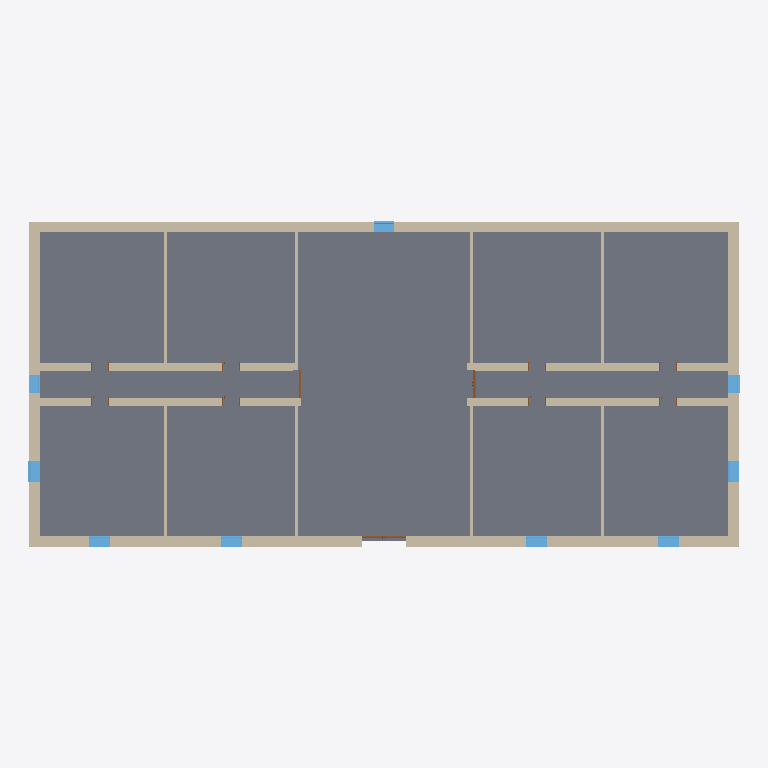
Plan cut of the same IFC building model at storey 'BuildingStorey_0cm' (level 0.00 m, cut at 1.40 m), seen from above with north up, elements coloured by IFC class: 34 walls (beige), 11 slabs (grey), 9 windows (light blue), 3 doors (brown). Cut surfaces are drawn darker.
Extent 40.7 m × 18.7 m × 27.7 m (x, y, z). Storeys (6): BuildingStorey_0cm at 0.00 m; BuildingStorey_450cm at 4.50 m; BuildingStorey_900cm at 9.00 m; BuildingStorey_1300cm at 13.00 m; BuildingStorey_2000cm at 20.00 m; BuildingStorey_2700cm at 27.00 m. Elements (243): 111 IfcWall, 51 IfcWindow, 45 IfcSlab, 31 IfcDoor, 5 IfcRoof.

HEADER;
FILE_DESCRIPTION(('ViewDefinition [ReferenceView_V1.2]','RevitIdentifiers [ContentGUID: b61fbad3-7ab5-4a03-b71c-7b7d381f60bf, VersionGUID: 5ea79e7c-f8d4-41c7-a30a-cbb952a8bc72, NumberOfSaves: 1]'),'2;1');
FILE_NAME('Town_Hall.ifc','2026-10-24T13:26:28+01:00',(''),(''),'ODA SDAI 25.12','Autodesk - Revit 26.4.0.32 (ENG) - 26.4.0.32','');
FILE_SCHEMA(('IFC4'));
ENDSEC;
DATA;
#18=IFCPROJECT('2s7xhJUhLA0xSSUtt7u9zF',#6,'Project Number',$,$,'Project Name','Project Status',(#13),#40473);
#48=IFCSITE('2s7xhJUhLA0xSSUtt7u9zD',#6,'Default',$,$,#47,$,$,.ELEMENT.,(51,30,23,112487),(0,-7,-37,-956022),0.0,$,$);
#22=IFCBUILDING('2s7xhJUhLA0xSSUtt7u9zE',#6,'',$,$,#21,$,'',.ELEMENT.,$,$,#19);
#25=IFCBUILDINGSTOREY('3Zu5Bv0LOHrPC10026FoQQ',#6,'BuildingStorey_0cm',$,$,#24,$,'BuildingStorey_0cm',.ELEMENT.,0.0);
#29=IFCBUILDINGSTOREY('1Ufvvy_DH1nwCAoxbIh4ZL',#6,'BuildingStorey_450cm',$,$,#28,$,'BuildingStorey_450cm',.ELEMENT.,4500.0);
#33=IFCBUILDINGSTOREY('1Ufvvy_DH1nwCAoxbIh4ZQ',#6,'BuildingStorey_900cm',$,$,#32,$,'BuildingStorey_900cm',.ELEMENT.,9000.0);
#37=IFCBUILDINGSTOREY('1Ufvvy_DH1nwCAoxbIh4ZR',#6,'BuildingStorey_1300cm',$,$,#36,$,'BuildingStorey_1300cm',.ELEMENT.,13000.0);
#41=IFCBUILDINGSTOREY('1Ufvvy_DH1nwCAoxbIh4ZO',#6,'BuildingStorey_2000cm',$,$,#40,$,'BuildingStorey_2000cm',.ELEMENT.,20000.0);
#45=IFCBUILDINGSTOREY('1Ufvvy_DH1nwCAoxbIh4ZP',#6,'BuildingStorey_2700cm',$,$,#44,$,'BuildingStorey_2700cm',.ELEMENT.,27000.0);
#23390=IFCSLAB('1Ufvvy_DH1nwCAoxbIh4cn',#6,'Floor:TBIM_Ventilated_Crawl_Space_Floor_450:325059',$,$,#23379,#23389,'325059',.FLOOR.);
#23587=IFCSLAB('1Ufvvy_DH1nwCAoxbIh4cb',#6,'Floor:TBIM_Ventilated_Crawl_Space_Floor_450:325079',$,$,#23576,#23586,'325079',.FLOOR.);
#23194=IFCSLAB('1Ufvvy_DH1nwCAoxbIh4d7',#6,'Floor:TBIM_Ventilated_Crawl_Space_Floor_450:325045',$,$,#23183,#23193,'325045',.FLOOR.);
#23096=IFCSLAB('1Ufvvy_DH1nwCAoxbIh4dS',#6,'Floor:TBIM_Ventilated_Crawl_Space_Floor_450:325038',$,$,#23085,#23095,'325038',.FLOOR.);
#23685=IFCSLAB('1Ufvvy_DH1nwCAoxbIh4ci',#6,'Floor:TBIM_Ventilated_Crawl_Space_Floor_450:325086',$,$,#23674,#23684,'325086',.FLOOR.);
#23292=IFCSLAB('1Ufvvy_DH1nwCAoxbIh4dE',#6,'Floor:TBIM_Ventilated_Crawl_Space_Floor_450:325052',$,$,#23281,#23291,'325052',.FLOOR.);
#23783=IFCSLAB('1Ufvvy_DH1nwCAoxbIh4cN',#6,'Floor:TBIM_Ventilated_Crawl_Space_Floor_450:325093',$,$,#23772,#23782,'325093',.FLOOR.);
#22844=IFCSLAB('1Ufvvy_DH1nwCAoxbIh4di',#6,'Floor:TBIM_Ventilated_Crawl_Space_Floor_450:325022',$,$,#22833,#22843,'325022',.FLOOR.);
#23881=IFCSLAB('1Ufvvy_DH1nwCAoxbIh4cU',#6,'Floor:TBIM_Ventilated_Crawl_Space_Floor_450:325100',$,$,#23870,#23880,'325100',.FLOOR.);
#22997=IFCSLAB('1Ufvvy_DH1nwCAoxbIh4dN',#6,'Floor:TBIM_Ventilated_Crawl_Space_Floor_450:325029',$,$,#22986,#22996,'325029',.FLOOR.);
#23489=IFCSLAB('1Ufvvy_DH1nwCAoxbIh4cy',#6,'Floor:TBIM_Ventilated_Crawl_Space_Floor_450:325070',$,$,#23478,#23488,'325070',.FLOOR.);
#13847=IFCWALL('1Ufvvy_DH1nwCAoxbIh4Z7',#6,'Basic Wall:TBIM_Rendered_Solid_Brick_Wall_600:324789',$,$,#13808,#13812,'324789',.NOTDEFINED.);
#13759=IFCWALL('1Ufvvy_DH1nwCAoxbIh4Z6',#6,'Basic Wall:TBIM_Rendered_Solid_Brick_Wall_600:324788',$,$,#13720,#13724,'324788',.NOTDEFINED.);
#15622=IFCWALL('1Ufvvy_DH1nwCAoxbIh4Y7',#6,'Basic Wall:TBIM_Rendered_Solid_Brick_Wall_600:324853',$,$,#15583,#15587,'324853',.NOTDEFINED.);
#13929=IFCWALL('1Ufvvy_DH1nwCAoxbIh4Z4',#6,'Basic Wall:TBIM_Rendered_Solid_Brick_Wall_600:324790',$,$,#13896,#13900,'324790',.NOTDEFINED.);
#13583=IFCWALL('1Ufvvy_DH1nwCAoxbIh4Z0',#6,'Basic Wall:TBIM_Rendered_Solid_Brick_Wall_600:324786',$,$,#13544,#13548,'324786',.NOTDEFINED.);
#13671=IFCWALL('1Ufvvy_DH1nwCAoxbIh4Z1',#6,'Basic Wall:TBIM_Rendered_Solid_Brick_Wall_600:324787',$,$,#13632,#13636,'324787',.NOTDEFINED.);
#15534=IFCWALL('1Ufvvy_DH1nwCAoxbIh4Y6',#6,'Basic Wall:TBIM_Rendered_Solid_Brick_Wall_600:324852',$,$,#15495,#15499,'324852',.NOTDEFINED.);
#14720=IFCWALL('1Ufvvy_DH1nwCAoxbIh4ZD',#6,'Basic Wall:TBIM_Rendered_Solid_Brick_Wall_600:324799',$,$,#14681,#14685,'324799',.NOTDEFINED.);
#15710=IFCWALL('1Ufvvy_DH1nwCAoxbIh4Y4',#6,'Basic Wall:TBIM_Rendered_Solid_Brick_Wall_600:324854',$,$,#15671,#15675,'324854',.NOTDEFINED.);
#13142=IFCWALL('1Ufvvy_DH1nwCAoxbIh4ZV',#6,'Basic Wall:TBIM_Rendered_Solid_Brick_Wall_600:324781',$,$,#13103,#13107,'324781',.NOTDEFINED.);
#12991=IFCWALL('1Ufvvy_DH1nwCAoxbIh4ZU',#6,'Basic Wall:TBIM_Rendered_Solid_Brick_Wall_600:324780',$,$,#12943,#12947,'324780',.NOTDEFINED.);
#13318=IFCWALL('1Ufvvy_DH1nwCAoxbIh4ZT',#6,'Basic Wall:TBIM_Rendered_Solid_Brick_Wall_600:324783',$,$,#13279,#13283,'324783',.NOTDEFINED.);
#14808=IFCWALL('1Ufvvy_DH1nwCAoxbIh4Yo',#6,'Basic Wall:TBIM_Rendered_Solid_Brick_Wall_600:324800',$,$,#14769,#14773,'324800',.NOTDEFINED.);
#15798=IFCWALL('1Ufvvy_DH1nwCAoxbIh4Y5',#6,'Basic Wall:TBIM_Rendered_Solid_Brick_Wall_600:324855',$,$,#15759,#15763,'324855',.NOTDEFINED.);
#18023=IFCWALL('1Ufvvy_DH1nwCAoxbIh4bC',#6,'Basic Wall:TBIM_Solid_Brick_Spine_Wall_460:324926',$,$,#17961,#17965,'324926',.NOTDEFINED.);
#20176=IFCWALL('1Ufvvy_DH1nwCAoxbIh4ad',#6,'Basic Wall:TBIM_Solid_Brick_Spine_Wall_460:324949',$,$,#20143,#20147,'324949',.NOTDEFINED.);
#20012=IFCWALL('1Ufvvy_DH1nwCAoxbIh4aX',#6,'Basic Wall:TBIM_Solid_Brick_Spine_Wall_460:324947',$,$,#19979,#19983,'324947',.NOTDEFINED.);
#17772=IFCWALL('1Ufvvy_DH1nwCAoxbIh4bE',#6,'Basic Wall:TBIM_Solid_Brick_Spine_Wall_460:324924',$,$,#17739,#17743,'324924',.NOTDEFINED.);
#18386=IFCWALL('1Ufvvy_DH1nwCAoxbIh4ap',#6,'Basic Wall:TBIM_Solid_Brick_Spine_Wall_460:324929',$,$,#18353,#18357,'324929',.NOTDEFINED.);
#20258=IFCWALL('1Ufvvy_DH1nwCAoxbIh4aa',#6,'Basic Wall:TBIM_Solid_Brick_Spine_Wall_460:324950',$,$,#20225,#20229,'324950',.NOTDEFINED.);
#20094=IFCWALL('1Ufvvy_DH1nwCAoxbIh4ac',#6,'Basic Wall:TBIM_Solid_Brick_Spine_Wall_460:324948',$,$,#20061,#20065,'324948',.NOTDEFINED.);
#18202=IFCWALL('1Ufvvy_DH1nwCAoxbIh4bD',#6,'Basic Wall:TBIM_Solid_Brick_Spine_Wall_460:324927',$,$,#18169,#18173,'324927',.NOTDEFINED.);
#18975=IFCWALL('1Ufvvy_DH1nwCAoxbIh4aw',#6,'Basic Wall:TBIM_Solid_Brick_Partition_150:324936',$,$,#18942,#18946,'324936',.NOTDEFINED.);
#19057=IFCWALL('1Ufvvy_DH1nwCAoxbIh4ax',#6,'Basic Wall:TBIM_Solid_Brick_Partition_150:324937',$,$,#19024,#19028,'324937',.NOTDEFINED.);
#17883=IFCWALL('1Ufvvy_DH1nwCAoxbIh4bF',#6,'Basic Wall:TBIM_Solid_Brick_Partition_150:324925',$,$,#17850,#17854,'324925',.NOTDEFINED.);
#20422=IFCWALL('1Ufvvy_DH1nwCAoxbIh4ag',#6,'Basic Wall:TBIM_Solid_Brick_Partition_150:324952',$,$,#20389,#20393,'324952',.NOTDEFINED.);
#18714=IFCWALL('1Ufvvy_DH1nwCAoxbIh4at',#6,'Basic Wall:TBIM_Solid_Brick_Partition_150:324933',$,$,#18681,#18685,'324933',.NOTDEFINED.);
#18796=IFCWALL('1Ufvvy_DH1nwCAoxbIh4aq',#6,'Basic Wall:TBIM_Solid_Brick_Partition_150:324934',$,$,#18763,#18767,'324934',.NOTDEFINED.);
#20340=IFCWALL('1Ufvvy_DH1nwCAoxbIh4ab',#6,'Basic Wall:TBIM_Solid_Brick_Partition_150:324951',$,$,#20307,#20311,'324951',.NOTDEFINED.);
#18468=IFCWALL('1Ufvvy_DH1nwCAoxbIh4am',#6,'Basic Wall:TBIM_Solid_Brick_Partition_150:324930',$,$,#18435,#18439,'324930',.NOTDEFINED.);
#32598=IFCWINDOW('1Ufvvy_DH1nwCAoxbIh4RS',#6,'Windows_Sgl_Plain:TBIM_Arched_Timber_Window_120x240:326318',$,$,#38865,#32594,'326318',2400.000000000001,1200.0000000000007,.WINDOW.,.NOTDEFINED.,$);
#14632=IFCWALL('1Ufvvy_DH1nwCAoxbIh4ZC',#6,'Basic Wall:TBIM_Rendered_Solid_Brick_Wall_600:324798',$,$,#14593,#14597,'324798',.NOTDEFINED.);
#32510=IFCWINDOW('1Ufvvy_DH1nwCAoxbIh4RV',#6,'Windows_Sgl_Plain:TBIM_Arched_Timber_Window_120x240:326317',$,$,#38845,#32506,'326317',2400.000000000001,1200.0000000000007,.WINDOW.,.NOTDEFINED.,$);
#32830=IFCWINDOW('1Ufvvy_DH1nwCAoxbIh4R0',#6,'Windows_Sgl_Plain:TBIM_Arched_Timber_Window_120x240:326322',$,$,#38905,#32826,'326322',2400.000000000001,1200.0,.WINDOW.,.NOTDEFINED.,$);
#34599=IFCWINDOW('1Ufvvy_DH1nwCAoxbIh4Qu',#6,'Windows_Sgl_Plain:TBIM_Arched_Timber_Window_120x240:326346',$,$,#39246,#34595,'326346',2400.000000000001,1200.0,.WINDOW.,.NOTDEFINED.,$);
#35390=IFCWINDOW('1Ufvvy_DH1nwCAoxbIh4Qf',#6,'Windows_Sgl_Plain:TBIM_Arched_Timber_Window_120x240:326363',$,$,#39446,#35386,'326363',2400.000000000001,1200.0000000000007,.WINDOW.,.NOTDEFINED.,$);
#35433=IFCWINDOW('1Ufvvy_DH1nwCAoxbIh4Qk',#6,'Windows_Sgl_Plain:TBIM_Arched_Timber_Window_120x240:326364',$,$,#39466,#35429,'326364',2400.000000000001,1200.0,.WINDOW.,.NOTDEFINED.,$);
#33980=IFCWINDOW('1Ufvvy_DH1nwCAoxbIh4RF',#6,'Windows_Sgl_Plain:TBIM_Arched_Timber_Window_120x240:326333',$,$,#39025,#33976,'326333',2400.000000000001,1200.0,.WINDOW.,.NOTDEFINED.,$);
#34642=IFCWINDOW('1Ufvvy_DH1nwCAoxbIh4Qv',#6,'Windows_Sgl_Plain:TBIM_Corridor_Window_100x200:326347',$,$,#39206,#34638,'326347',2000.0000000000007,1000.0000000000011,.WINDOW.,.NOTDEFINED.,$);
#32748=IFCWINDOW('1Ufvvy_DH1nwCAoxbIh4R3',#6,'Windows_Sgl_Plain:TBIM_Corridor_Window_100x200:326321',$,$,#38885,#32744,'326321',2000.0000000000007,1000.0000000000011,.WINDOW.,.NOTDEFINED.,$);
#13230=IFCWALL('1Ufvvy_DH1nwCAoxbIh4ZS',#6,'Basic Wall:TBIM_Rendered_Solid_Brick_Wall_600:324782',$,$,#13191,#13195,'324782',.NOTDEFINED.);
#18893=IFCWALL('1Ufvvy_DH1nwCAoxbIh4ar',#6,'Basic Wall:TBIM_Solid_Brick_Spine_Wall_460:324935',$,$,#18845,#18849,'324935',.NOTDEFINED.);
#33898=IFCDOOR('1Ufvvy_DH1nwCAoxbIh4RE',#6,'Doors_ExtDbl_Flush:TBIM_Main_Portal_250x380:326332',$,$,#39046,#33894,'326332',3800.0000000000005,2500.0000000000014,.DOOR.,$,$);
#31579=IFCDOOR('1Ufvvy_DH1nwCAoxbIh4Rb',#6,'Doors_ExtDbl_Flush:TBIM_Glazed_Hall_Door_160x280:326295',$,$,#40008,#31575,'326295',2800.0,1599.999999999998,.DOOR.,$,$);
#18304=IFCWALL('1Ufvvy_DH1nwCAoxbIh4ao',#6,'Basic Wall:TBIM_Solid_Brick_Spine_Wall_460:324928',$,$,#18251,#18255,'324928',.NOTDEFINED.);
#30670=IFCDOOR('1Ufvvy_DH1nwCAoxbIh4Ry',#6,'Doors_ExtDbl_Flush:TBIM_Glazed_Hall_Door_160x280:326286',$,$,#39947,#30666,'326286',2800.0,1599.999999999998,.DOOR.,$,$);
ENDSEC;
